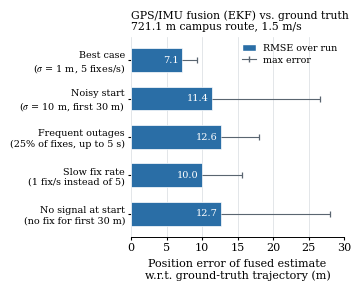

The script that saved this image: (Note: this script raises an exception after producing the figure.)
# -*- coding: utf-8 -*-
"""Conference-paper figure: GPS/IMU EKF fusion scenarios.
Each scenario turns exactly one knob relative to the baseline.
Data source: thesis_final_draft/ch3_problem_analysis_system_design.tex, Sec. 3.3.
"""
import matplotlib
matplotlib.use("Agg")
import matplotlib.pyplot as plt
import numpy as np
from matplotlib.patches import Patch
from matplotlib.lines import Line2D

NL  = chr(10)
SIG = "$" + chr(92) + "sigma$"   # rendered as a proper Greek sigma

plt.rcParams.update({
    "font.family": "serif",
    "font.serif": ["Times New Roman", "DejaVu Serif"],
    "font.size": 8,
    "mathtext.fontset": "stix",
    "axes.linewidth": 0.7,
    "figure.facecolor": "white",
    "axes.facecolor": "white",
    "savefig.facecolor": "white",
})

# (name, distinguishing knob, Position RMSE [m], Max position error [m])
scen = [
    ("Best case",        SIG + " = 1 m, 5 fixes/s",   7.088,  9.282),
    ("Noisy start",      SIG + " = 10 m, first 30 m", 11.402, 26.552),
    ("Frequent outages", "25% of fixes, up to 5 s",   12.606, 18.008),
    ("Slow fix rate",    "1 fix/s instead of 5",       9.981, 15.614),
    ("No signal at start", "no fix for first 30 m",   12.688, 28.097),
]

labels = [s[0] + NL + "(" + s[1] + ")" for s in scen]
rmse   = np.array([s[2] for s in scen])
maxerr = np.array([s[3] for s in scen])
y = np.arange(len(scen))[::-1]          # first scenario at top

BAR  = "#2A6EA6"
WHIS = "#5A6570"

fig, ax = plt.subplots(figsize=(3.5, 2.8))

ax.hlines(y, rmse, maxerr, color=WHIS, lw=0.8, zorder=2)
ax.plot(maxerr, y, marker="|", ls="none", ms=4.5, mew=0.9, color=WHIS, zorder=2)
ax.barh(y, rmse, height=0.62, color=BAR, edgecolor="white", lw=0.5, zorder=1)

for yi, r in zip(y, rmse):
    ax.text(r - 0.45, yi, "%.1f" % r, va="center", ha="right",
            fontsize=7, color="white", zorder=4)

ax.set_yticks(y)
ax.set_yticklabels(labels, fontsize=6.9)
ax.set_title("GPS/IMU fusion (EKF) vs. ground truth" + NL +
             "721.1 m campus route, 1.5 m/s",
             fontsize=7.8, pad=5, loc="left")
ax.set_xlabel("Position error of fused estimate" + NL +
              "w.r.t. ground-truth trajectory (m)", fontsize=8)
ax.set_xlim(0, 30)
ax.set_xticks([0, 5, 10, 15, 20, 25, 30])
ax.tick_params(axis="both", length=2.5, pad=2)
ax.set_ylim(-0.6, len(scen) - 0.4)

for s in ("top", "right", "left"):
    ax.spines[s].set_visible(False)
ax.grid(axis="x", color="#D8DCE0", lw=0.5, zorder=0)
ax.set_axisbelow(True)

ax.legend(handles=[Patch(facecolor=BAR, edgecolor="white", label="RMSE over run"),
                   Line2D([0], [0], color=WHIS, lw=0.8, marker="|", ms=4.5,
                          label="max error")],
          loc="upper right", fontsize=6.8, frameon=False,
          handlelength=1.4, borderpad=0.2, labelspacing=0.3)

fig.tight_layout(pad=0.4)
out = "thesis_final_draft/images/gps_imu_scenario_summary.png"
fig.savefig(out, dpi=400)
fig.savefig(out.replace(".png", ".pdf"))
print("saved:", out)
